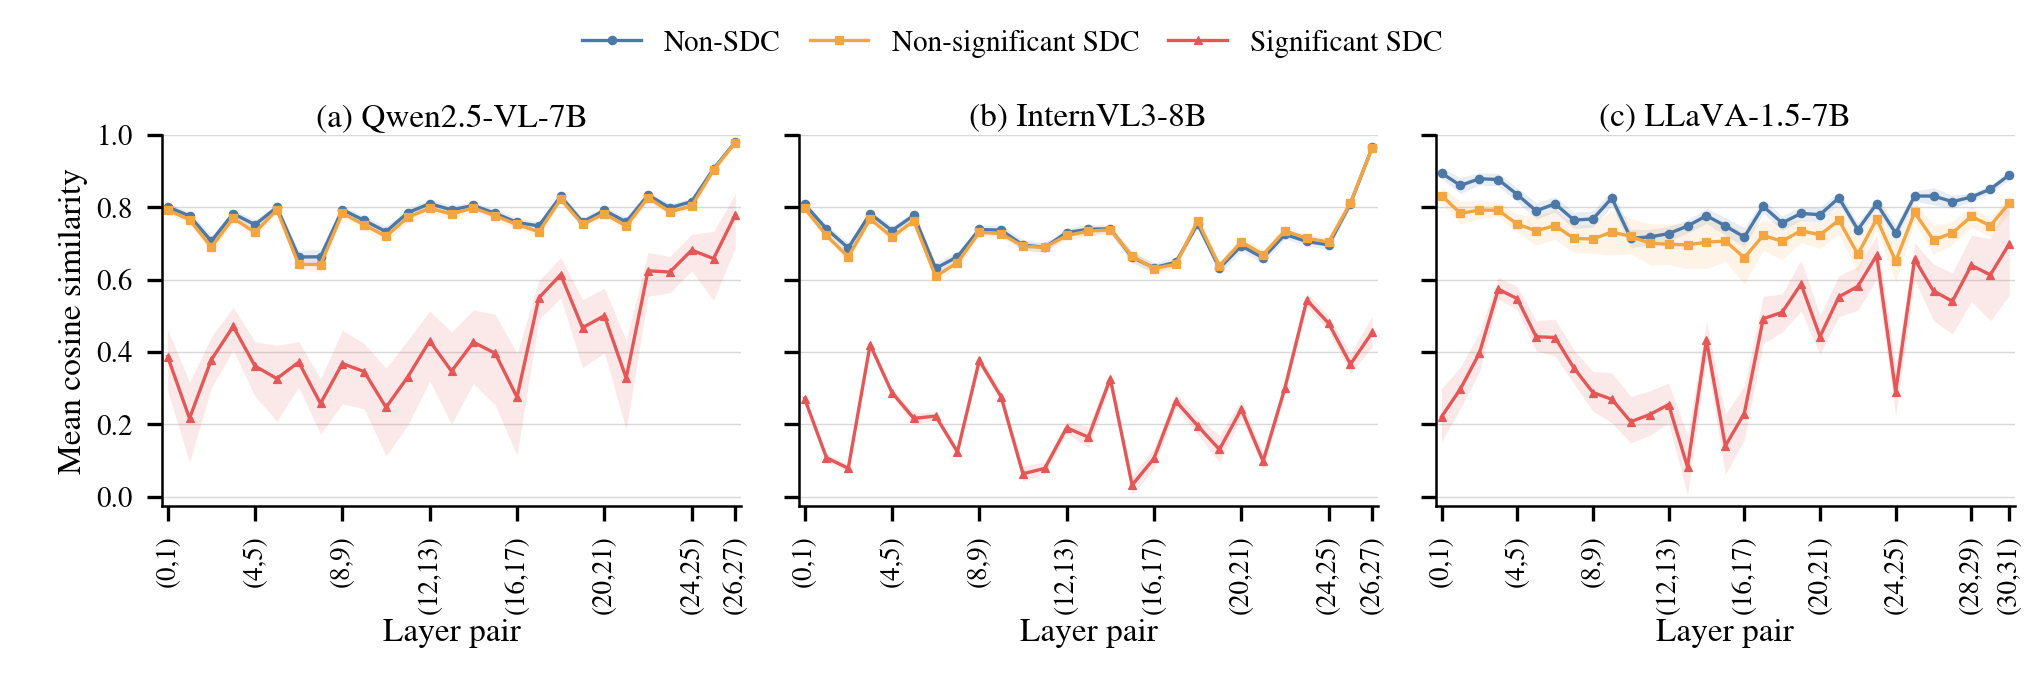

The data file committed next to this chart (first rows):
job, model, dataset, metric, src_layer, tgt_layer, sdc_group, rows, semantic_groups, finite_rows, non_finite_rows, non_finite_rate, mean_value, median_value, std_value, q25_value, q75_value, mean_ci95_low, mean_ci95_high, evidence
qwen25_vl_lingoqa, Qwen2.5-VL-7B, LingoQA, cos_sim, 0, 1, non_sdc, 5906, 75, 5906, 0, 0.0, 0.8011, 0.7987, 0.05002, 0.7727, 0.8352, 0.7913, 0.8111, adequate
qwen25_vl_lingoqa, Qwen2.5-VL-7B, LingoQA, cos_sim, 0, 1, non_significant_sdc, 1327, 73, 1327, 0, 0.0, 0.7923, 0.793, 0.04425, 0.766, 0.8222, 0.7819, 0.8029, adequate
qwen25_vl_lingoqa, Qwen2.5-VL-7B, LingoQA, cos_sim, 0, 1, significant_sdc, 264, 67, 216, 48, 0.1818, 0.3871, 0.2325, 0.2494, 0.2177, 0.7126, 0.2924, 0.4615, adequate
qwen25_vl_lingoqa, Qwen2.5-VL-7B, LingoQA, cos_sim, 1, 2, non_sdc, 5906, 75, 5906, 0, 0.0, 0.7763, 0.7787, 0.0566, 0.7412, 0.8198, 0.7644, 0.7877, adequate
qwen25_vl_lingoqa, Qwen2.5-VL-7B, LingoQA, cos_sim, 1, 2, non_significant_sdc, 1327, 73, 1327, 0, 0.0, 0.7658, 0.7703, 0.05191, 0.7367, 0.796, 0.7544, 0.777, adequate
qwen25_vl_lingoqa, Qwen2.5-VL-7B, LingoQA, cos_sim, 1, 2, significant_sdc, 264, 66, 214, 50, 0.1894, 0.2164, 0.01429, 0.3274, -0.002721, 0.6754, 0.09485, 0.3162, adequate
qwen25_vl_lingoqa, Qwen2.5-VL-7B, LingoQA, cos_sim, 2, 3, non_sdc, 5906, 75, 5906, 0, 0.0, 0.7066, 0.7098, 0.08033, 0.6564, 0.7582, 0.6904, 0.7226, adequate
qwen25_vl_lingoqa, Qwen2.5-VL-7B, LingoQA, cos_sim, 2, 3, non_significant_sdc, 1327, 73, 1327, 0, 0.0, 0.6901, 0.7081, 0.06934, 0.6485, 0.7343, 0.6728, 0.7059, adequate
qwen25_vl_lingoqa, Qwen2.5-VL-7B, LingoQA, cos_sim, 2, 3, significant_sdc, 264, 67, 212, 52, 0.197, 0.3786, 0.2855, 0.1985, 0.2716, 0.5647, 0.3004, 0.4415, adequate
qwen25_vl_lingoqa, Qwen2.5-VL-7B, LingoQA, cos_sim, 3, 4, non_sdc, 5906, 75, 5906, 0, 0.0, 0.7826, 0.7882, 0.0512, 0.7454, 0.8176, 0.7722, 0.7927, adequate
qwen25_vl_lingoqa, Qwen2.5-VL-7B, LingoQA, cos_sim, 3, 4, non_significant_sdc, 1327, 73, 1327, 0, 0.0, 0.7701, 0.7724, 0.04868, 0.7356, 0.8047, 0.7587, 0.7818, adequate
qwen25_vl_lingoqa, Qwen2.5-VL-7B, LingoQA, cos_sim, 3, 4, significant_sdc, 264, 67, 209, 55, 0.2083, 0.4707, 0.3872, 0.1771, 0.3703, 0.652, 0.4053, 0.5239, adequate
qwen25_vl_lingoqa, Qwen2.5-VL-7B, LingoQA, cos_sim, 4, 5, non_sdc, 5906, 75, 5906, 0, 0.0, 0.7521, 0.7509, 0.06682, 0.7059, 0.7997, 0.7379, 0.7659, adequate
qwen25_vl_lingoqa, Qwen2.5-VL-7B, LingoQA, cos_sim, 4, 5, non_significant_sdc, 1327, 73, 1327, 0, 0.0, 0.7306, 0.7284, 0.06841, 0.6878, 0.7781, 0.7143, 0.7476, adequate
qwen25_vl_lingoqa, Qwen2.5-VL-7B, LingoQA, cos_sim, 4, 5, significant_sdc, 264, 67, 205, 59, 0.2235, 0.361, 0.2325, 0.2315, 0.1989, 0.6111, 0.2773, 0.4279, adequate
qwen25_vl_lingoqa, Qwen2.5-VL-7B, LingoQA, cos_sim, 5, 6, non_sdc, 5906, 75, 5906, 0, 0.0, 0.7999, 0.8056, 0.04099, 0.7781, 0.8243, 0.792, 0.8075, adequate
qwen25_vl_lingoqa, Qwen2.5-VL-7B, LingoQA, cos_sim, 5, 6, non_significant_sdc, 1327, 73, 1327, 0, 0.0, 0.7931, 0.8006, 0.04359, 0.768, 0.8211, 0.7854, 0.8007, adequate
qwen25_vl_lingoqa, Qwen2.5-VL-7B, LingoQA, cos_sim, 5, 6, significant_sdc, 264, 67, 202, 62, 0.2348, 0.3264, 0.2102, 0.325, 0.1826, 0.7335, 0.2084, 0.4182, adequate
qwen25_vl_lingoqa, Qwen2.5-VL-7B, LingoQA, cos_sim, 6, 7, non_sdc, 5906, 75, 5906, 0, 0.0, 0.6627, 0.6623, 0.09272, 0.6044, 0.7108, 0.6437, 0.6816, adequate
qwen25_vl_lingoqa, Qwen2.5-VL-7B, LingoQA, cos_sim, 6, 7, non_significant_sdc, 1327, 73, 1327, 0, 0.0, 0.6422, 0.6429, 0.07384, 0.5979, 0.6842, 0.6267, 0.6584, adequate
qwen25_vl_lingoqa, Qwen2.5-VL-7B, LingoQA, cos_sim, 6, 7, significant_sdc, 264, 66, 204, 60, 0.2273, 0.3718, 0.3442, 0.1951, 0.3129, 0.5458, 0.3027, 0.4289, adequate
qwen25_vl_lingoqa, Qwen2.5-VL-7B, LingoQA, cos_sim, 7, 8, non_sdc, 5906, 75, 5906, 0, 0.0, 0.6631, 0.657, 0.09606, 0.5947, 0.7284, 0.6426, 0.6838, adequate
qwen25_vl_lingoqa, Qwen2.5-VL-7B, LingoQA, cos_sim, 7, 8, non_significant_sdc, 1327, 73, 1327, 0, 0.0, 0.6417, 0.6314, 0.08676, 0.59, 0.7041, 0.6204, 0.6631, adequate
qwen25_vl_lingoqa, Qwen2.5-VL-7B, LingoQA, cos_sim, 7, 8, significant_sdc, 264, 63, 197, 67, 0.2538, 0.2575, 0.1521, 0.2282, 0.1266, 0.4838, 0.1726, 0.3258, adequate
qwen25_vl_lingoqa, Qwen2.5-VL-7B, LingoQA, cos_sim, 8, 9, non_sdc, 5906, 75, 5906, 0, 0.0, 0.7937, 0.7976, 0.05086, 0.7636, 0.8321, 0.7834, 0.8038, adequate
qwen25_vl_lingoqa, Qwen2.5-VL-7B, LingoQA, cos_sim, 8, 9, non_significant_sdc, 1327, 73, 1327, 0, 0.0, 0.784, 0.7823, 0.04972, 0.7608, 0.8171, 0.7736, 0.7949, adequate
qwen25_vl_lingoqa, Qwen2.5-VL-7B, LingoQA, cos_sim, 8, 9, significant_sdc, 264, 61, 190, 74, 0.2803, 0.3679, 0.2106, 0.3002, 0.1146, 0.7673, 0.256, 0.4602, adequate
qwen25_vl_lingoqa, Qwen2.5-VL-7B, LingoQA, cos_sim, 9, 10, non_sdc, 5906, 75, 5906, 0, 0.0, 0.7638, 0.771, 0.05904, 0.7315, 0.801, 0.751, 0.7758, adequate
qwen25_vl_lingoqa, Qwen2.5-VL-7B, LingoQA, cos_sim, 9, 10, non_significant_sdc, 1327, 73, 1327, 0, 0.0, 0.7512, 0.7603, 0.05363, 0.7234, 0.7813, 0.7395, 0.7628, adequate
qwen25_vl_lingoqa, Qwen2.5-VL-7B, LingoQA, cos_sim, 9, 10, significant_sdc, 264, 60, 186, 78, 0.2955, 0.3456, 0.2279, 0.2517, 0.1878, 0.6339, 0.2431, 0.4234, adequate
qwen25_vl_lingoqa, Qwen2.5-VL-7B, LingoQA, cos_sim, 10, 11, non_sdc, 5906, 75, 5906, 0, 0.0, 0.7328, 0.7381, 0.07477, 0.6809, 0.7868, 0.717, 0.7484, adequate
qwen25_vl_lingoqa, Qwen2.5-VL-7B, LingoQA, cos_sim, 10, 11, non_significant_sdc, 1327, 73, 1327, 0, 0.0, 0.7197, 0.7142, 0.07315, 0.6701, 0.7732, 0.7018, 0.7377, adequate
qwen25_vl_lingoqa, Qwen2.5-VL-7B, LingoQA, cos_sim, 10, 11, significant_sdc, 264, 59, 184, 80, 0.303, 0.2467, 0.1001, 0.3299, 0.07162, 0.6575, 0.1122, 0.3546, adequate
qwen25_vl_lingoqa, Qwen2.5-VL-7B, LingoQA, cos_sim, 11, 12, non_sdc, 5906, 75, 5906, 0, 0.0, 0.7852, 0.7912, 0.05668, 0.7472, 0.8292, 0.7729, 0.797, adequate
qwen25_vl_lingoqa, Qwen2.5-VL-7B, LingoQA, cos_sim, 11, 12, non_significant_sdc, 1327, 73, 1327, 0, 0.0, 0.7727, 0.7772, 0.05643, 0.7385, 0.8151, 0.7584, 0.7867, adequate
qwen25_vl_lingoqa, Qwen2.5-VL-7B, LingoQA, cos_sim, 11, 12, significant_sdc, 264, 60, 180, 84, 0.3182, 0.3313, 0.1933, 0.3214, 0.1498, 0.7174, 0.1983, 0.433, adequate
qwen25_vl_lingoqa, Qwen2.5-VL-7B, LingoQA, cos_sim, 12, 13, non_sdc, 5906, 75, 5906, 0, 0.0, 0.8101, 0.8168, 0.0545, 0.7799, 0.8503, 0.7987, 0.8207, adequate
qwen25_vl_lingoqa, Qwen2.5-VL-7B, LingoQA, cos_sim, 12, 13, non_significant_sdc, 1327, 73, 1327, 0, 0.0, 0.7972, 0.8066, 0.05725, 0.7576, 0.8375, 0.7826, 0.8114, adequate
qwen25_vl_lingoqa, Qwen2.5-VL-7B, LingoQA, cos_sim, 12, 13, significant_sdc, 264, 59, 173, 91, 0.3447, 0.4305, 0.3324, 0.2655, 0.1998, 0.7371, 0.3197, 0.5135, adequate
qwen25_vl_lingoqa, Qwen2.5-VL-7B, LingoQA, cos_sim, 13, 14, non_sdc, 5906, 75, 5906, 0, 0.0, 0.7931, 0.8027, 0.06384, 0.7596, 0.8429, 0.7791, 0.8064, adequate
qwen25_vl_lingoqa, Qwen2.5-VL-7B, LingoQA, cos_sim, 13, 14, non_significant_sdc, 1327, 73, 1327, 0, 0.0, 0.7814, 0.7875, 0.05964, 0.7467, 0.8285, 0.7677, 0.795, adequate
qwen25_vl_lingoqa, Qwen2.5-VL-7B, LingoQA, cos_sim, 13, 14, significant_sdc, 264, 58, 168, 96, 0.3636, 0.3468, 0.3329, 0.3835, 0.2946, 0.706, 0.2008, 0.4546, adequate
qwen25_vl_lingoqa, Qwen2.5-VL-7B, LingoQA, cos_sim, 14, 15, non_sdc, 5906, 75, 5906, 0, 0.0, 0.805, 0.8111, 0.04721, 0.7825, 0.8381, 0.7952, 0.8141, adequate
qwen25_vl_lingoqa, Qwen2.5-VL-7B, LingoQA, cos_sim, 14, 15, non_significant_sdc, 1327, 73, 1327, 0, 0.0, 0.7983, 0.8035, 0.04824, 0.7803, 0.8286, 0.788, 0.8077, adequate
qwen25_vl_lingoqa, Qwen2.5-VL-7B, LingoQA, cos_sim, 14, 15, significant_sdc, 264, 58, 172, 92, 0.3485, 0.427, 0.3902, 0.2745, 0.2456, 0.7465, 0.3127, 0.5164, adequate
qwen25_vl_lingoqa, Qwen2.5-VL-7B, LingoQA, cos_sim, 15, 16, non_sdc, 5906, 75, 5906, 0, 0.0, 0.7833, 0.7853, 0.05482, 0.748, 0.8256, 0.7717, 0.7944, adequate
qwen25_vl_lingoqa, Qwen2.5-VL-7B, LingoQA, cos_sim, 15, 16, non_significant_sdc, 1327, 73, 1327, 0, 0.0, 0.7766, 0.782, 0.05785, 0.7474, 0.8143, 0.7645, 0.7885, adequate
qwen25_vl_lingoqa, Qwen2.5-VL-7B, LingoQA, cos_sim, 15, 16, significant_sdc, 264, 57, 169, 95, 0.3598, 0.3964, 0.4366, 0.3639, 0.337, 0.7333, 0.2531, 0.5042, adequate
qwen25_vl_lingoqa, Qwen2.5-VL-7B, LingoQA, cos_sim, 16, 17, non_sdc, 5906, 75, 5906, 0, 0.0, 0.7581, 0.7596, 0.06339, 0.7234, 0.8081, 0.7448, 0.771, adequate
qwen25_vl_lingoqa, Qwen2.5-VL-7B, LingoQA, cos_sim, 16, 17, non_significant_sdc, 1327, 73, 1327, 0, 0.0, 0.7527, 0.7608, 0.05835, 0.719, 0.795, 0.7395, 0.7657, adequate
qwen25_vl_lingoqa, Qwen2.5-VL-7B, LingoQA, cos_sim, 16, 17, significant_sdc, 264, 57, 169, 95, 0.3598, 0.2748, 0.1971, 0.3844, 0.04517, 0.6925, 0.1142, 0.3965, adequate
qwen25_vl_lingoqa, Qwen2.5-VL-7B, LingoQA, cos_sim, 17, 18, non_sdc, 5906, 75, 5906, 0, 0.0, 0.7485, 0.7528, 0.06176, 0.7119, 0.7915, 0.7357, 0.7607, adequate
qwen25_vl_lingoqa, Qwen2.5-VL-7B, LingoQA, cos_sim, 17, 18, non_significant_sdc, 1327, 73, 1327, 0, 0.0, 0.7321, 0.7353, 0.05712, 0.699, 0.7655, 0.72, 0.7448, adequate
qwen25_vl_lingoqa, Qwen2.5-VL-7B, LingoQA, cos_sim, 17, 18, significant_sdc, 264, 57, 166, 98, 0.3712, 0.5494, 0.5316, 0.1652, 0.4797, 0.7117, 0.4898, 0.5968, adequate
qwen25_vl_lingoqa, Qwen2.5-VL-7B, LingoQA, cos_sim, 18, 19, non_sdc, 5906, 75, 5906, 0, 0.0, 0.8308, 0.8312, 0.03523, 0.8089, 0.8581, 0.8233, 0.8381, adequate
qwen25_vl_lingoqa, Qwen2.5-VL-7B, LingoQA, cos_sim, 18, 19, non_significant_sdc, 1327, 73, 1327, 0, 0.0, 0.8224, 0.8229, 0.0335, 0.8053, 0.844, 0.8153, 0.8297, adequate
qwen25_vl_lingoqa, Qwen2.5-VL-7B, LingoQA, cos_sim, 18, 19, significant_sdc, 264, 57, 161, 103, 0.3902, 0.6138, 0.6614, 0.1956, 0.4522, 0.7684, 0.5493, 0.6614, adequate
qwen25_vl_lingoqa, Qwen2.5-VL-7B, LingoQA, cos_sim, 19, 20, non_sdc, 5906, 75, 5906, 0, 0.0, 0.7595, 0.7621, 0.05505, 0.7274, 0.7967, 0.7475, 0.771, adequate
qwen25_vl_lingoqa, Qwen2.5-VL-7B, LingoQA, cos_sim, 19, 20, non_significant_sdc, 1327, 73, 1327, 0, 0.0, 0.7528, 0.7562, 0.04684, 0.729, 0.7792, 0.7429, 0.7626, adequate
qwen25_vl_lingoqa, Qwen2.5-VL-7B, LingoQA, cos_sim, 19, 20, significant_sdc, 264, 56, 157, 107, 0.4053, 0.4669, 0.6688, 0.3595, 0.0, 0.7278, 0.3565, 0.5448, adequate
... 195 more rows
